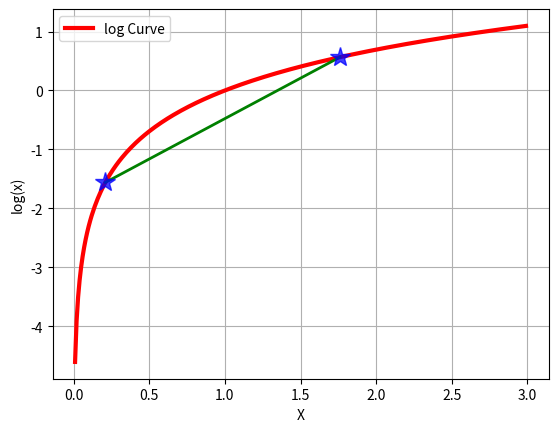

This chart was generated by the following Python code:
# @description:对数函数的测试
# [redacted]
# [redacted]
# @Time: 2020/4/19 10:00

import math

import matplotlib.pyplot as plt

if __name__ == "__main__":
    x = [float( i ) / 100.0 for i in range( 1 , 300 )]
    y = [math.log( i ) for i in x]
    plt.plot( x , y , 'r-' , linewidth=3 , label='log Curve' )
    a = [x[20] , x[175]]
    b = [y[20] , y[175]]
    plt.plot( a , b , 'g-' , linewidth=2 )
    plt.plot( a , b , 'b*' , markersize=15 , alpha=0.75 )
    plt.legend( loc='upper left' )
    plt.grid( True )
    plt.xlabel( 'X' )
    plt.ylabel( 'log(x)' )
    plt.show( )
